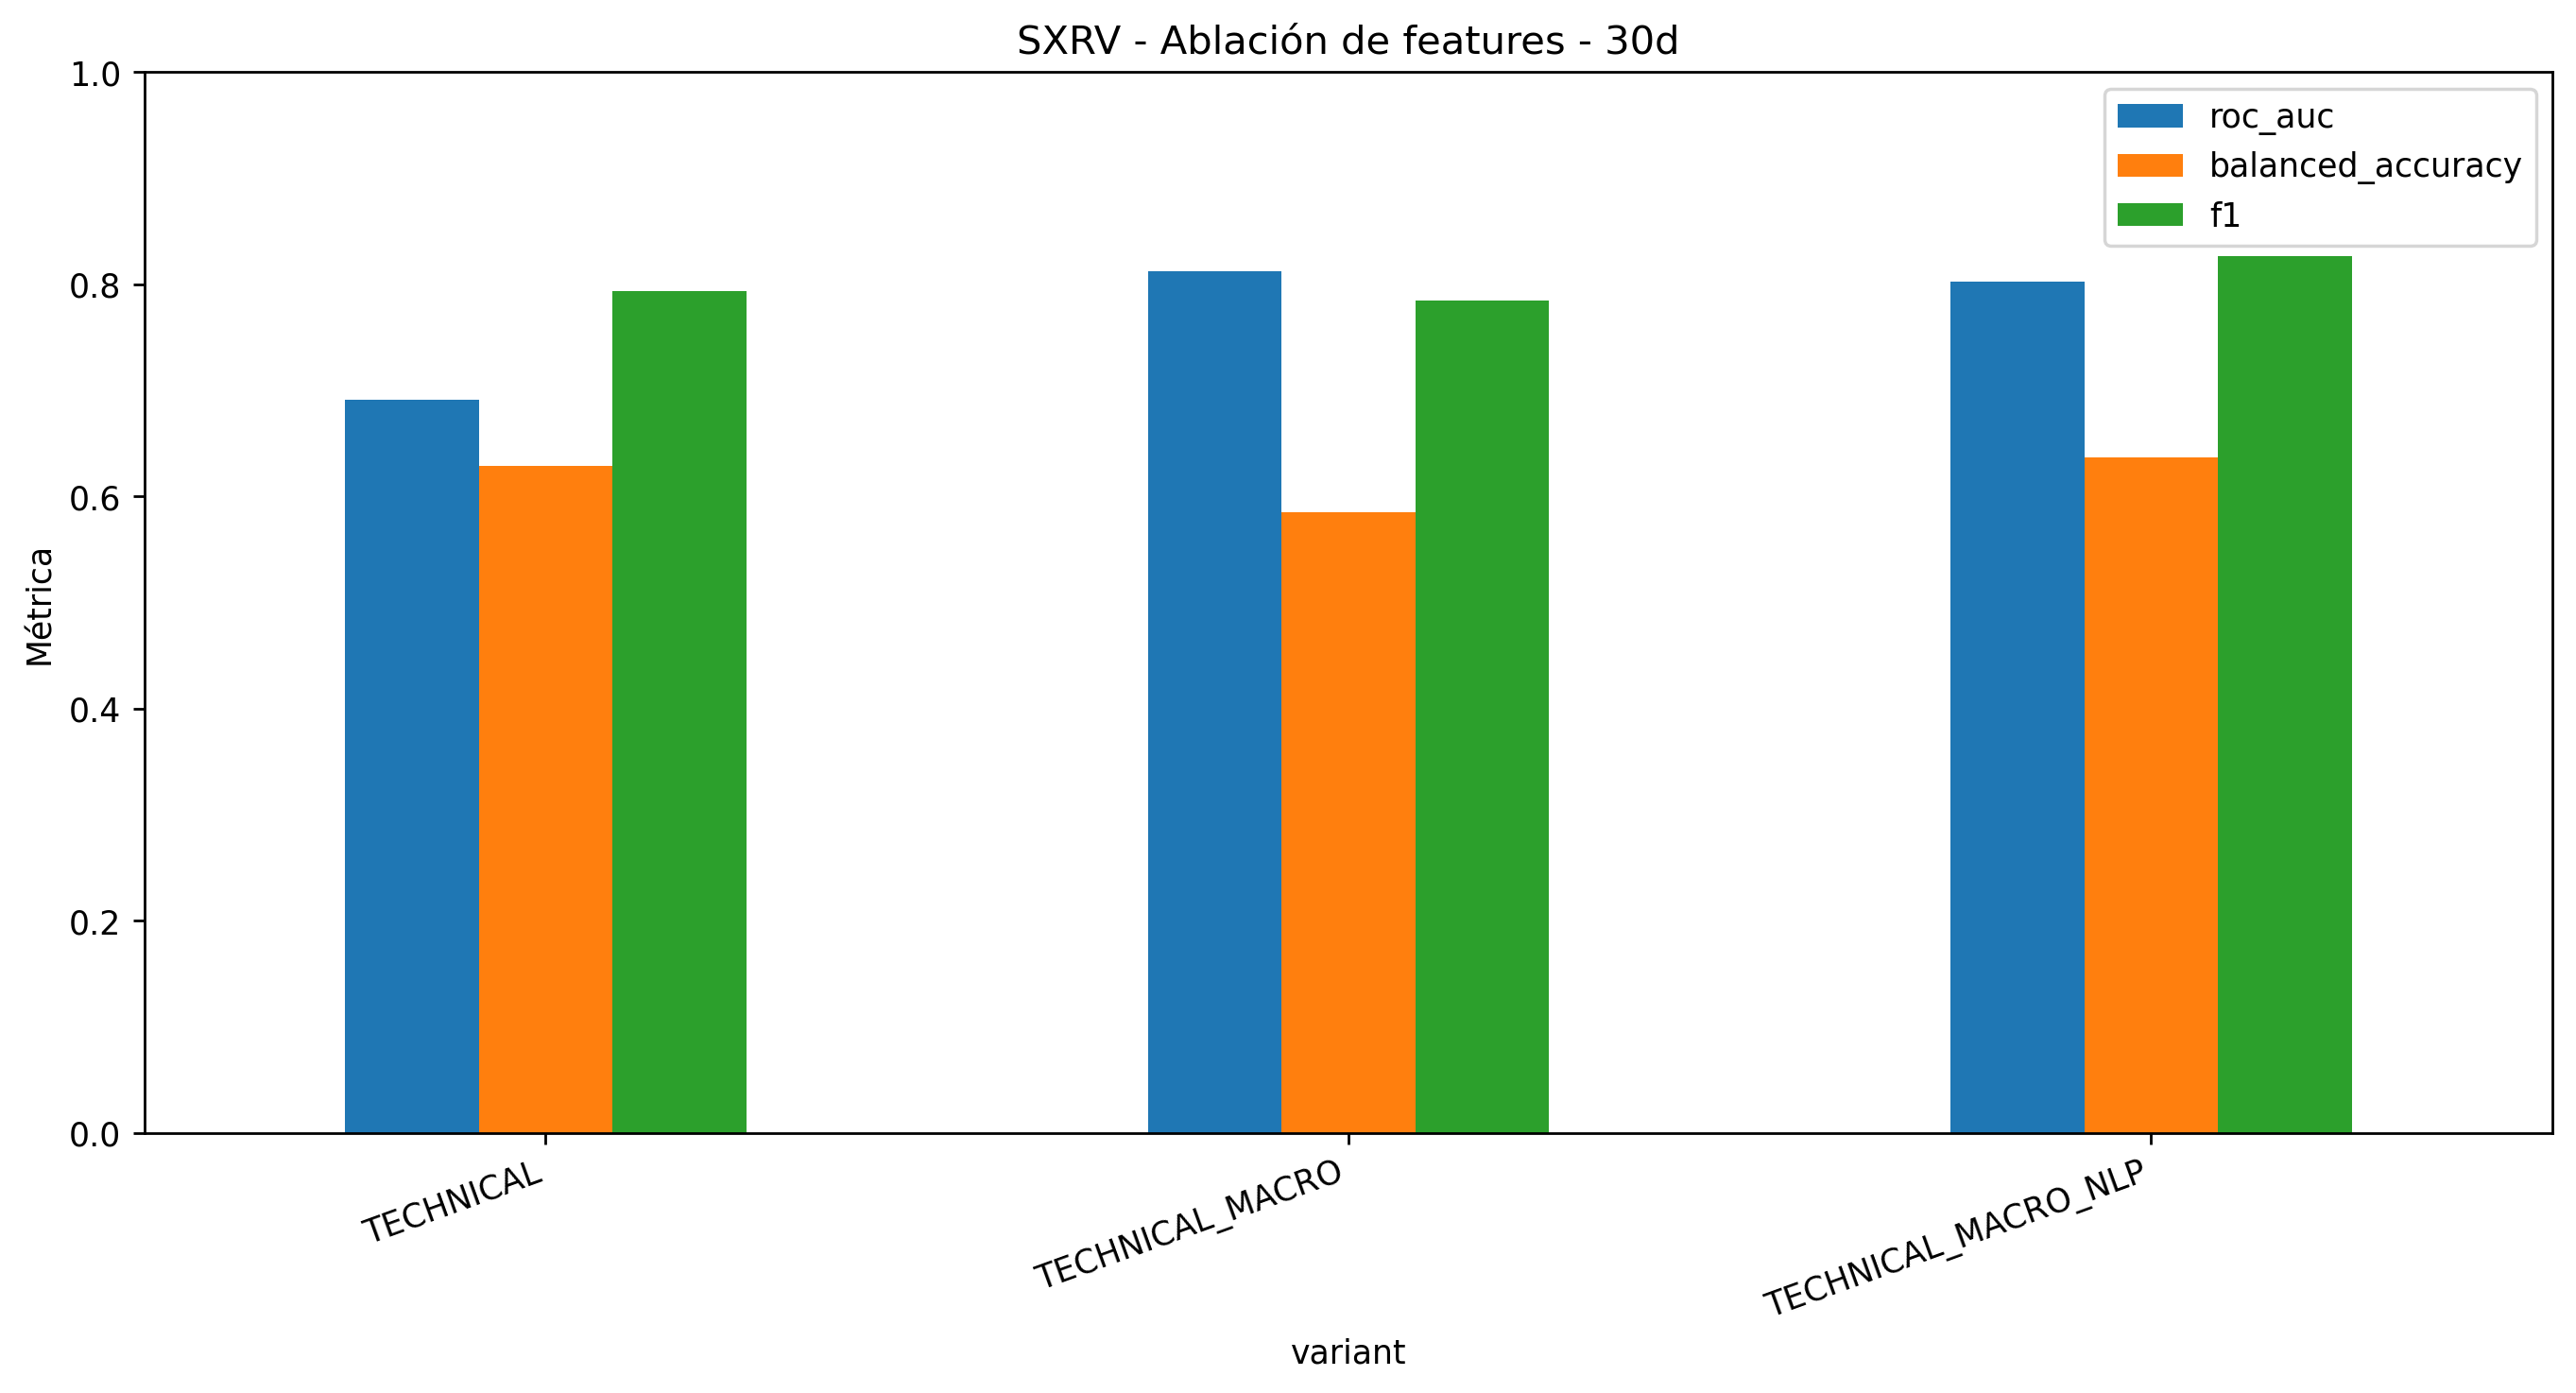

The data file committed next to this chart (first rows):
accuracy, balanced_accuracy, precision, recall, f1, roc_auc, log_loss, brier, positive_rate, variant, model, n_features, strategy_total_return, strategy_sharpe, strategy_max_drawdown, market_exposure
0.7039, 0.6289, 0.7412, 0.854, 0.7937, 0.6914, 0.6058, 0.2091, 0.6667, TECHNICAL, CLASSICAL_ENSEMBLE, 42, 0.1369, 0.563, -0.1367, 0.4928
0.6812, 0.5854, 0.7132, 0.8727, 0.7849, 0.812, 0.5058, 0.1736, 0.6667, TECHNICAL_MACRO, CLASSICAL_ENSEMBLE, 58, 0.4748, 1.288, -0.2127, 0.6667
0.7371, 0.6366, 0.7384, 0.9379, 0.8263, 0.8025, 0.5196, 0.1746, 0.6667, TECHNICAL_MACRO_NLP, CLASSICAL_ENSEMBLE, 110, 0.4561, 1.238, -0.1827, 0.7246
